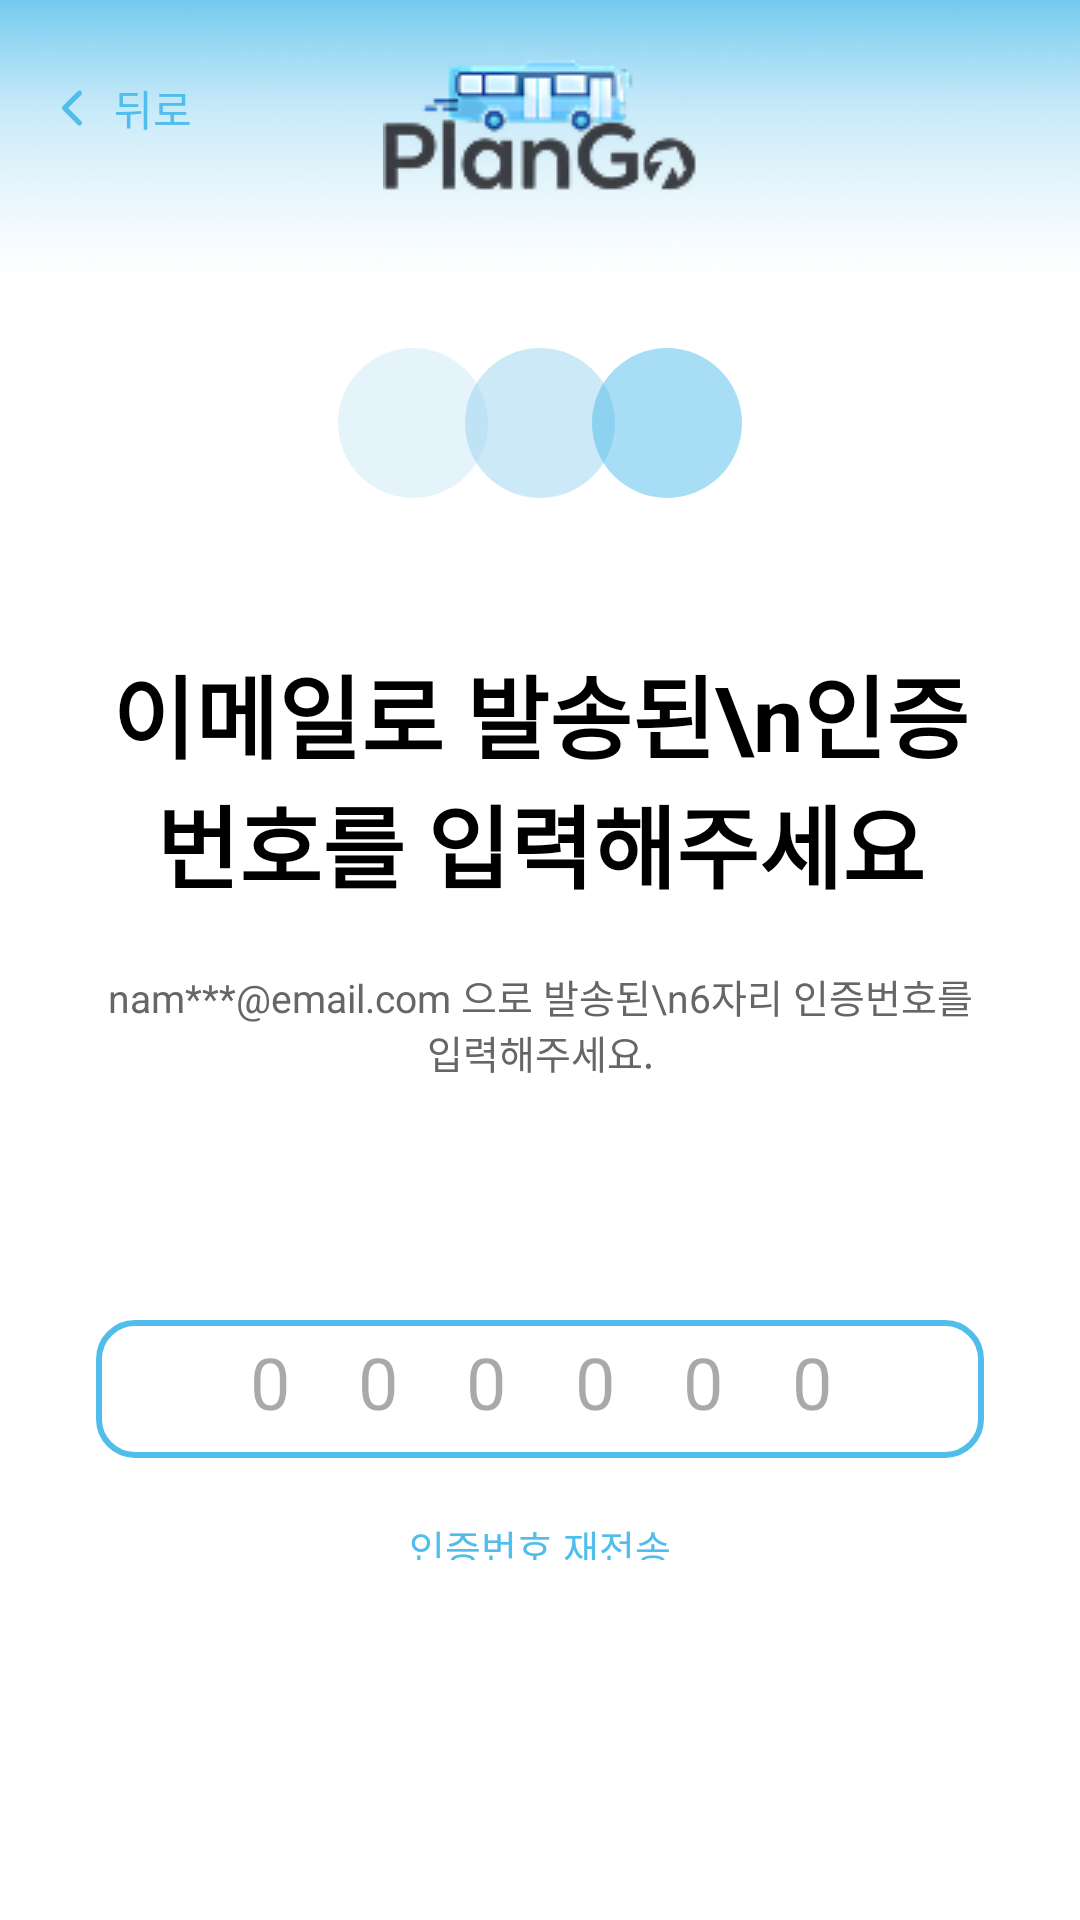

Layout XML and referenced resources for this Android screen:
<!-- AndroidManifest.xml: application theme Theme.PlanGo -->
<!-- res/layout/activity_verify_find_id_code.xml -->
<?xml version="1.0" encoding="utf-8"?>
<androidx.constraintlayout.widget.ConstraintLayout
    xmlns:android="http://schemas.android.com/apk/res/android"
    xmlns:app="http://schemas.android.com/apk/res-auto"
    android:layout_width="match_parent"
    android:layout_height="match_parent"
    android:background="@drawable/main_logo_2">

    
    <androidx.constraintlayout.widget.ConstraintLayout
        android:id="@+id/verify_header"
        android:layout_width="match_parent"
        android:layout_height="100dp"
        android:paddingTop="20dp"
        app:layout_constraintTop_toTopOf="parent">

        <LinearLayout
            android:id="@+id/btn_back"
            android:layout_width="wrap_content"
            android:layout_height="32dp"
            android:gravity="center_vertical"
            android:padding="4dp"
            android:orientation="horizontal"
            android:layout_marginStart="10dp"
            android:background="@android:color/transparent"
            android:clickable="true"
            android:focusable="true"
            app:layout_constraintStart_toStartOf="parent"
            app:layout_constraintTop_toTopOf="parent">

            <ImageView
                android:layout_width="20dp"
                android:layout_height="20dp"
                android:src="@drawable/icon_back_room_making" />

            <TextView
                android:layout_width="wrap_content"
                android:layout_height="wrap_content"
                android:text="뒤로"
                android:textSize="14sp"
                android:textColor="#51BDEB"
                android:layout_marginStart="4dp" />
        </LinearLayout>

        <ImageView
            android:id="@+id/verify_logo"
            android:layout_width="wrap_content"
            android:layout_height="wrap_content"
            android:src="@drawable/main_logo"
            android:adjustViewBounds="true"
            app:layout_constraintTop_toTopOf="parent"
            app:layout_constraintStart_toStartOf="parent"
            app:layout_constraintEnd_toEndOf="parent" />

    </androidx.constraintlayout.widget.ConstraintLayout>

    
    <androidx.constraintlayout.widget.ConstraintLayout
        android:id="@+id/verify_content"
        android:layout_width="match_parent"
        android:layout_height="0dp"
        android:paddingHorizontal="32dp"
        android:paddingBottom="40dp"
        app:layout_constraintVertical_bias="0.5"
        android:gravity="center"
        app:layout_constraintTop_toBottomOf="@id/verify_header"
        app:layout_constraintBottom_toBottomOf="parent">

        
        <LinearLayout
            android:id="@+id/verify_center_box"
            android:layout_width="0dp"
            android:layout_height="wrap_content"
            android:orientation="vertical"
            android:gravity="center_horizontal"
            android:paddingBottom="80dp"
            app:layout_constraintTop_toTopOf="parent"
            app:layout_constraintBottom_toBottomOf="parent"
            app:layout_constraintStart_toStartOf="parent"
            app:layout_constraintEnd_toEndOf="parent">

            
            <LinearLayout
                android:id="@+id/step_indicator"
                android:layout_width="wrap_content"
                android:layout_height="wrap_content"
                android:orientation="horizontal"
                android:gravity="center"
                android:layout_marginTop="16dp">

                
                <View
                    android:layout_width="50dp"
                    android:layout_height="50dp"
                    android:background="@drawable/step_circle_light"
                    android:layout_marginEnd="-8dp" />

                
                <View
                    android:layout_width="50dp"
                    android:layout_height="50dp"
                    android:background="@drawable/step_circle_mid"
                    android:layout_marginEnd="-8dp" />

                
                <View
                    android:layout_width="50dp"
                    android:layout_height="50dp"
                    android:background="@drawable/step_circle_dark" />
            </LinearLayout>

            
            <TextView
                android:id="@+id/tv_verify_title"
                android:layout_width="wrap_content"
                android:layout_height="wrap_content"
                android:text="이메일로 발송된\n인증번호를 입력해주세요"
                android:textSize="30sp"
                android:textStyle="bold"
                android:textColor="#000000"
                android:gravity="center"
                android:layout_marginTop="50dp"
                app:layout_constraintTop_toBottomOf="@id/step_indicator"
                app:layout_constraintStart_toStartOf="parent"
                app:layout_constraintEnd_toEndOf="parent"/>

            
            <TextView
                android:id="@+id/tv_verify_desc"
                android:layout_width="wrap_content"
                android:layout_height="wrap_content"
                android:text="nam***@email.com 으로 발송된\n6자리 인증번호를 입력해주세요."
                android:textSize="13sp"
                android:textColor="#666666"
                android:gravity="center"
                android:layout_marginTop="20dp"
                app:layout_constraintTop_toBottomOf="@id/tv_verify_title"
                app:layout_constraintStart_toStartOf="parent"
                app:layout_constraintEnd_toEndOf="parent"/>

            
            <EditText
                android:id="@+id/et_verify_code"
                android:layout_width="match_parent"
                android:layout_height="46dp"
                android:layout_marginTop="80dp"
                android:background="@drawable/bg_signup_button_2"
                android:gravity="center"
                android:hint="0 0 0 0 0 0"
                android:inputType="number"
                android:maxLength="6"
                android:textSize="24sp"
                android:letterSpacing="0.35"
                android:includeFontPadding="false"
                app:layout_constraintTop_toBottomOf="@id/tv_verify_desc"
                app:layout_constraintStart_toStartOf="parent"
                app:layout_constraintEnd_toEndOf="parent"/>

            
            <TextView
                android:id="@+id/tv_verify_error"
                android:layout_width="match_parent"
                android:layout_height="wrap_content"
                android:text="인증번호가 올바르지 않습니다."
                android:textColor="@color/error_red"
                android:textSize="12sp"
                android:visibility="gone"
                android:layout_marginTop="4dp"
                app:layout_constraintTop_toBottomOf="@id/et_verify_code"
                app:layout_constraintStart_toStartOf="parent"
                app:layout_constraintEnd_toEndOf="parent"/>

            
            <TextView
                android:id="@+id/tv_resend"
                android:layout_width="wrap_content"
                android:layout_height="wrap_content"
                android:text="인증번호 재전송"
                android:textSize="13sp"
                android:textColor="#51BDEB"
                android:layout_marginTop="20dp"
                app:layout_constraintTop_toBottomOf="@id/tv_verify_error"
                app:layout_constraintStart_toStartOf="parent"
                app:layout_constraintEnd_toEndOf="parent"/>

            
            <Button
                android:id="@+id/btn_verify"
                android:layout_width="match_parent"
                android:layout_height="48dp"
                android:layout_marginTop="50dp"
                android:text="인증번호 확인"
                android:textAllCaps="false"
                android:textSize="16sp"
                android:textColor="@android:color/black"
                android:alpha="1.0"

                android:background="@drawable/bg_login_button"
                android:backgroundTint="@null"
                app:backgroundTint="@null"

                app:layout_constraintTop_toBottomOf="@id/tv_resend"
                app:layout_constraintStart_toStartOf="parent"
                app:layout_constraintEnd_toEndOf="parent"
                />



            
            <TextView
                android:id="@+id/tv_timer"
                android:layout_width="wrap_content"
                android:layout_height="wrap_content"
                android:text="남은 시간: 5:00"
                android:textSize="12sp"
                android:textColor="#FF4C4C"
                android:layout_marginTop="8dp"
                app:layout_constraintTop_toBottomOf="@id/btn_verify"
                app:layout_constraintStart_toStartOf="parent"
                app:layout_constraintEnd_toEndOf="parent"/>

        </LinearLayout>

    </androidx.constraintlayout.widget.ConstraintLayout>

    
    <ProgressBar
        android:id="@+id/verifyLoading"
        android:layout_width="50dp"
        android:layout_height="50dp"
        android:visibility="gone"
        android:indeterminate="true"
        app:layout_constraintTop_toTopOf="parent"
        app:layout_constraintBottom_toBottomOf="parent"
        app:layout_constraintStart_toStartOf="parent"
        app:layout_constraintEnd_toEndOf="parent"/>

</androidx.constraintlayout.widget.ConstraintLayout>
<!-- resources referenced by this layout -->
<resources>
  <color name="error_red">#FF4D4D</color>
  <!-- drawable bg_login_button (drawable) -->
  <?xml version="1.0" encoding="utf-8"?>
  <shape xmlns:android="http://schemas.android.com/apk/res/android"
      android:shape="rectangle">
  
      
      <solid android:color="#A8DEF5"/>
  
      
      <corners android:radius="22dp"/>
  </shape>
  <!-- drawable bg_signup_button_2 (drawable) -->
  <?xml version="1.0" encoding="utf-8"?>
  <shape xmlns:android="http://schemas.android.com/apk/res/android">
  
      
      <solid android:color="#FFFFFF"/>
  
      
      <corners android:radius="12dp"/>  
  
      
      <stroke
          android:width="2dp"
          android:color="#51BDEB"/>   
  
      
      <padding
          android:left="8dp"
          android:right="8dp"
          android:top="10dp"
          android:bottom="10dp"/>
  </shape>
  <!-- drawable icon_back_room_making (drawable) -->
  <vector xmlns:android="http://schemas.android.com/apk/res/android"
      android:width="24dp"
      android:height="24dp"
      android:viewportWidth="24"
      android:viewportHeight="24">
    <path
        android:pathData="M14.999,18L8.999,12L14.999,6"
        android:strokeLineJoin="round"
        android:strokeWidth="1.99986"
        android:fillColor="#00000000"
        android:strokeColor="#51BDEB"
        android:strokeLineCap="round"/>
  </vector>
  <!-- drawable main_logo: png bitmap (drawable, 7900 bytes) -->
  <!-- drawable main_logo_2: png bitmap (drawable-nodpi, 19812 bytes) -->
  <!-- drawable step_circle_dark (drawable) -->
  <shape xmlns:android="http://schemas.android.com/apk/res/android"
      android:shape="oval">
      <size android:width="20dp" android:height="20dp"/>
      <solid android:color="#8051BDEB"/> 
  </shape>
  <!-- drawable step_circle_light (drawable) -->
  <shape xmlns:android="http://schemas.android.com/apk/res/android"
      android:shape="oval">
      <size android:width="20dp" android:height="20dp"/>
      <solid android:color="#80CCE9F7"/> 
  </shape>
  <!-- drawable step_circle_mid (drawable) -->
  <shape xmlns:android="http://schemas.android.com/apk/res/android"
      android:shape="oval">
      <size android:width="22dp" android:height="22dp"/>
      <solid android:color="#8099D4F0"/> 
  </shape>
  <style name="Theme.PlanGo" parent="Base.Theme.PlanGo" />
  <style name="Base.Theme.PlanGo" parent="Theme.Material3.DayNight.NoActionBar">
  
          
          <item name="bottomNavigationStyle">@style/NoActiveIndicator</item>
  
      </style>
  <style name="NoActiveIndicator" parent="Widget.Material3.BottomNavigationView">
          
          <item name="itemActiveIndicatorStyle">@null</item>
      </style>
</resources>
